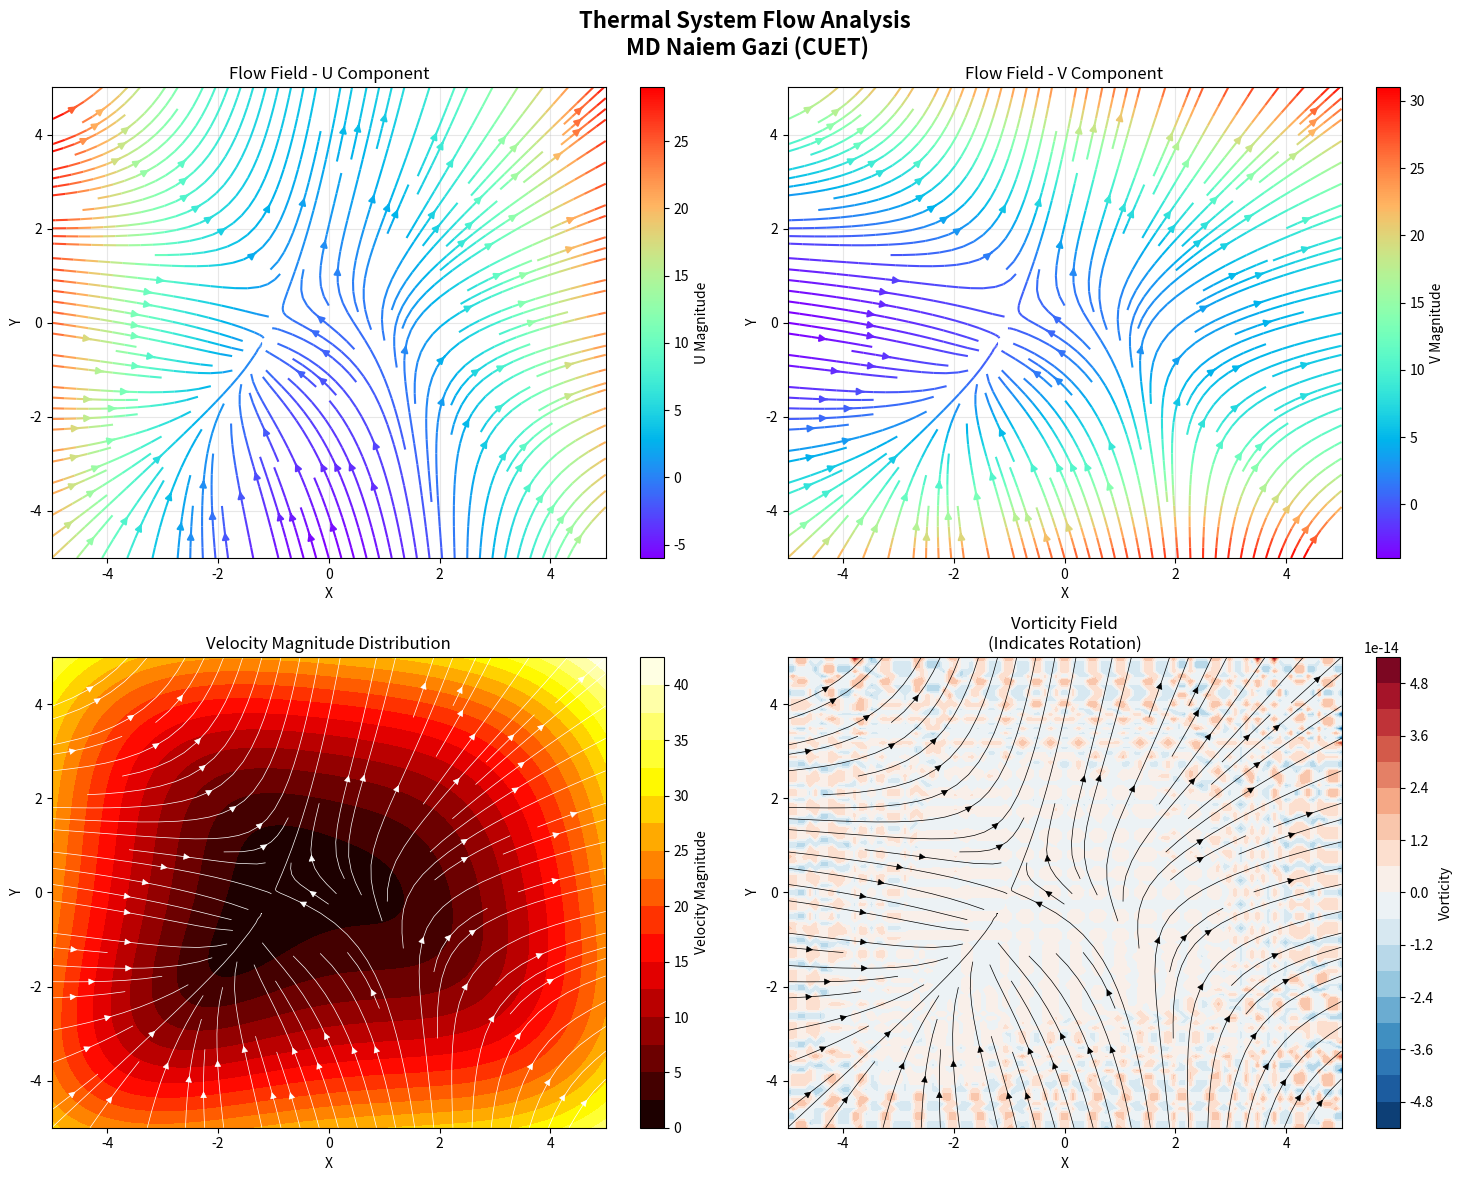

The matplotlib source for this figure:
"""
Thermal System Analysis Tool
Author: Naiem Gazi (Mechanical Engineering, CUET)
"""

import numpy as np
import matplotlib.pyplot as plt

def calculate_vorticity(U, V, dx, dy):
    """Calculate vorticity of the flow field"""
    dVdx = np.gradient(V, dx, axis=1)
    dUdy = np.gradient(U, dy, axis=0)
    return dVdx - dUdy

def plot_streamlines_with_analysis(n=5, points=100):
    """
    Main function to create streamline visualizations
    with engineering analysis
    """
    
    # Create grid
    x = np.linspace(-n, n, points)
    y = np.linspace(-n, n, points)
    X, Y = np.meshgrid(x, y)
    dx = x[1] - x[0]
    dy = y[1] - y[0]
    
    # Define velocity field
    U = X**2 + Y - 1
    V = X + Y**2 + 1
    
    # Calculate vorticity for engineering analysis
    vorticity = calculate_vorticity(U, V, dx, dy)
    
    # Create visualization
    fig, axes = plt.subplots(2, 2, figsize=(15, 12))
    fig.suptitle('Thermal System Flow Analysis\n MD Naiem Gazi (CUET)', 
                 fontsize=16, fontweight='bold')
    
    # Plot 1: U-component streamlines
    ax1 = axes[0, 0]
    stream1 = ax1.streamplot(X, Y, U, V, color=U, cmap='rainbow', density=1.5)
    plt.colorbar(stream1.lines, ax=ax1, label='U Magnitude')
    ax1.set_title('Flow Field - U Component')
    ax1.set_xlabel('X')
    ax1.set_ylabel('Y')
    ax1.grid(True, alpha=0.3)
    
    # Plot 2: V-component streamlines
    ax2 = axes[0, 1]
    stream2 = ax2.streamplot(X, Y, U, V, color=V, cmap='rainbow', density=1.5)
    plt.colorbar(stream2.lines, ax=ax2, label='V Magnitude')
    ax2.set_title('Flow Field - V Component')
    ax2.set_xlabel('X')
    ax2.set_ylabel('Y')
    ax2.grid(True, alpha=0.3)
    
    # Plot 3: Velocity magnitude
    ax3 = axes[1, 0]
    magnitude = np.sqrt(U**2 + V**2)
    contour = ax3.contourf(X, Y, magnitude, levels=20, cmap='hot')
    plt.colorbar(contour, ax=ax3, label='Velocity Magnitude')
    ax3.streamplot(X, Y, U, V, color='white', density=1, linewidth=0.5)
    ax3.set_title('Velocity Magnitude Distribution')
    ax3.set_xlabel('X')
    ax3.set_ylabel('Y')
    
    # Plot 4: Vorticity
    ax4 = axes[1, 1]
    vort_plot = ax4.contourf(X, Y, vorticity, levels=20, cmap='RdBu_r')
    plt.colorbar(vort_plot, ax=ax4, label='Vorticity')
    ax4.streamplot(X, Y, U, V, color='black', density=1, linewidth=0.5)
    ax4.set_title('Vorticity Field\n(Indicates Rotation)')
    ax4.set_xlabel('X')
    ax4.set_ylabel('Y')
    
    plt.tight_layout()
    plt.show()
    
    # Print analysis summary
    print("="*50)
    print("THERMAL SYSTEM ANALYSIS SUMMARY")
    print("="*50)
    print(f"Domain: {2*n} x {2*n} units")
    print(f"Grid Resolution: {points}x{points}")
    print(f"Max Velocity: {np.max(magnitude):.3f}")
    print(f"Min Velocity: {np.min(magnitude):.3f}")
    print(f"Max Vorticity: {np.max(vorticity):.3f}")
    print(f"Min Vorticity: {np.min(vorticity):.3f}")
    print("="*50)
    
    return X, Y, U, V

# Run the analysis
if __name__ == "__main__":

    X, Y, U, V = plot_streamlines_with_analysis()
